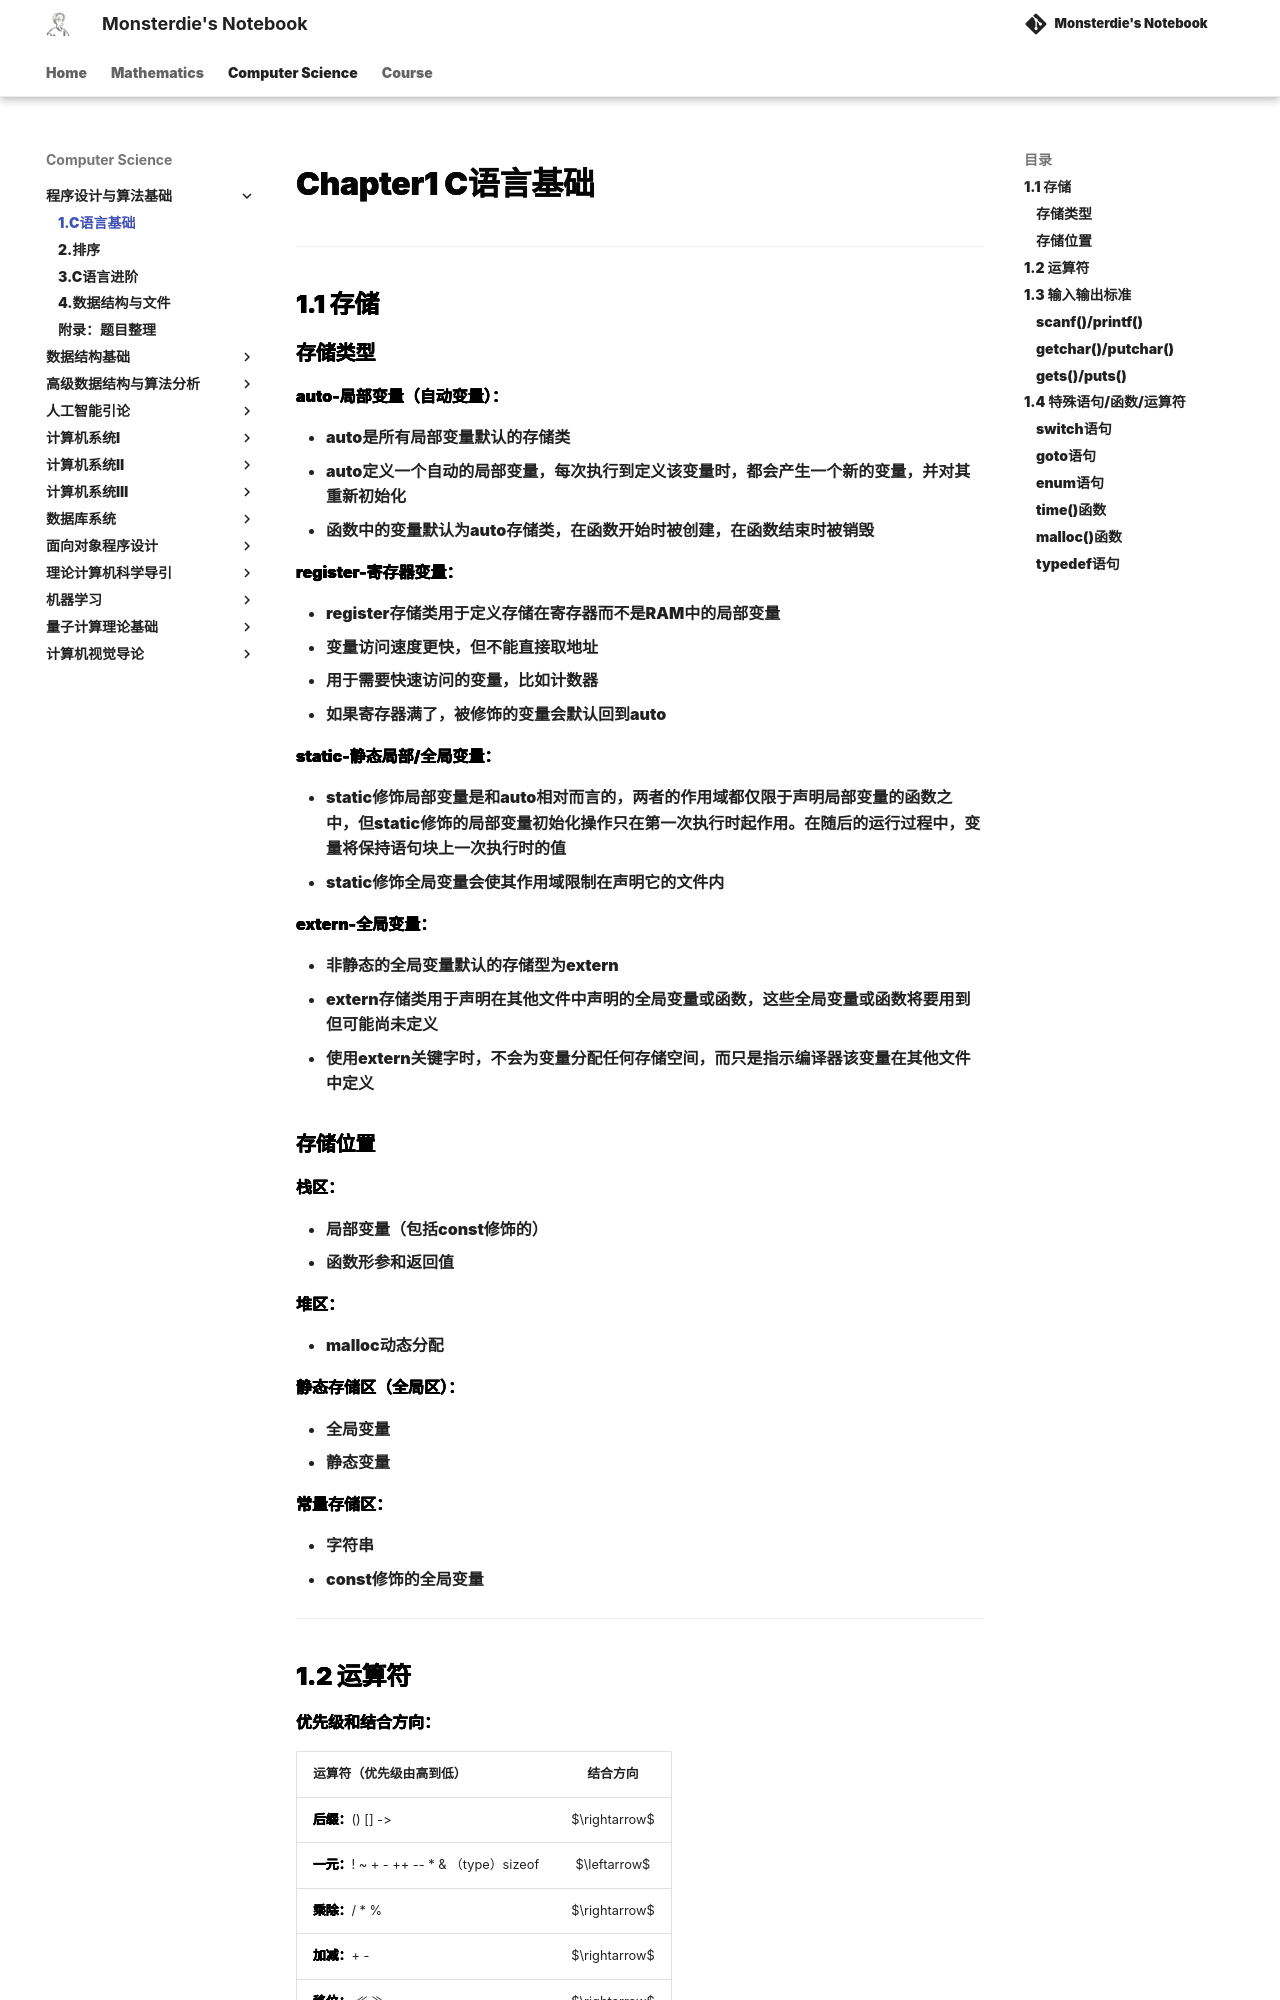

repository: monsterdie12138/Notebook · page: Computer Science/FPA/Chapter1/index.html · generator: mkdocs

---
comments: true
---

<span style="font-family: 'Times New Roman';">

# Chapter1 C语言基础

***

## 1.1 存储

### 存储类型

**auto-局部变量（自动变量）：**

* auto是所有局部变量默认的存储类
* auto定义一个自动的局部变量，每次执行到定义该变量时，都会产生一个新的变量，并对其重新初始化
* 函数中的变量默认为auto存储类，在函数开始时被创建，在函数结束时被销毁
  
**register-寄存器变量：**

* register存储类用于定义存储在寄存器而不是RAM中的局部变量
* 变量访问速度更快，但不能直接取地址
* 用于需要快速访问的变量，比如计数器
* 如果寄存器满了，被修饰的变量会默认回到auto

**static-静态局部/全局变量：**

* static修饰局部变量是和auto相对而言的，两者的作用域都仅限于声明局部变量的函数之中，但static修饰的局部变量初始化操作只在第一次执行时起作用。在随后的运行过程中，变量将保持语句块上一次执行时的值
* static修饰全局变量会使其作用域限制在声明它的文件内

**extern-全局变量：**

* 非静态的全局变量默认的存储型为extern
* extern存储类用于声明在其他文件中声明的全局变量或函数，这些全局变量或函数将要用到但可能尚未定义
* 使用extern关键字时，不会为变量分配任何存储空间，而只是指示编译器该变量在其他文件中定义

### 存储位置

**栈区：**

* 局部变量（包括const修饰的）
* 函数形参和返回值

**堆区：**

* malloc动态分配

**静态存储区（全局区）：**

* 全局变量
* 静态变量

**常量存储区：**

* 字符串
* const修饰的全局变量

***
